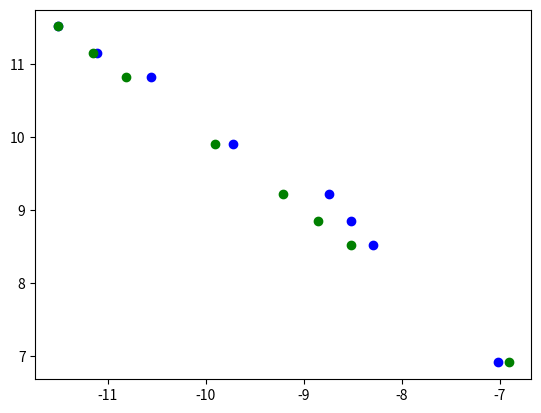

This figure's Python source:
import matplotlib.pyplot as plt
import numpy as np


p_c = np.array([0.00001, 0.000015, 0.000026, 0.00006, 0.00016, 0.0002, 0.00025, 0.0009])
N = np.array([100000, 70000, 50000, 20000, 10000, 7000, 5000, 1000])
ln_p_c = np.log(p_c)
ln_N = np.log(N)
p_c_1 = 1/N
ln_p_c_1 = np.log(p_c_1)
plt.plot(ln_p_c, ln_N, 'bo')
plt.plot(ln_p_c_1, ln_N,'ro', color="green")
plt.show()
